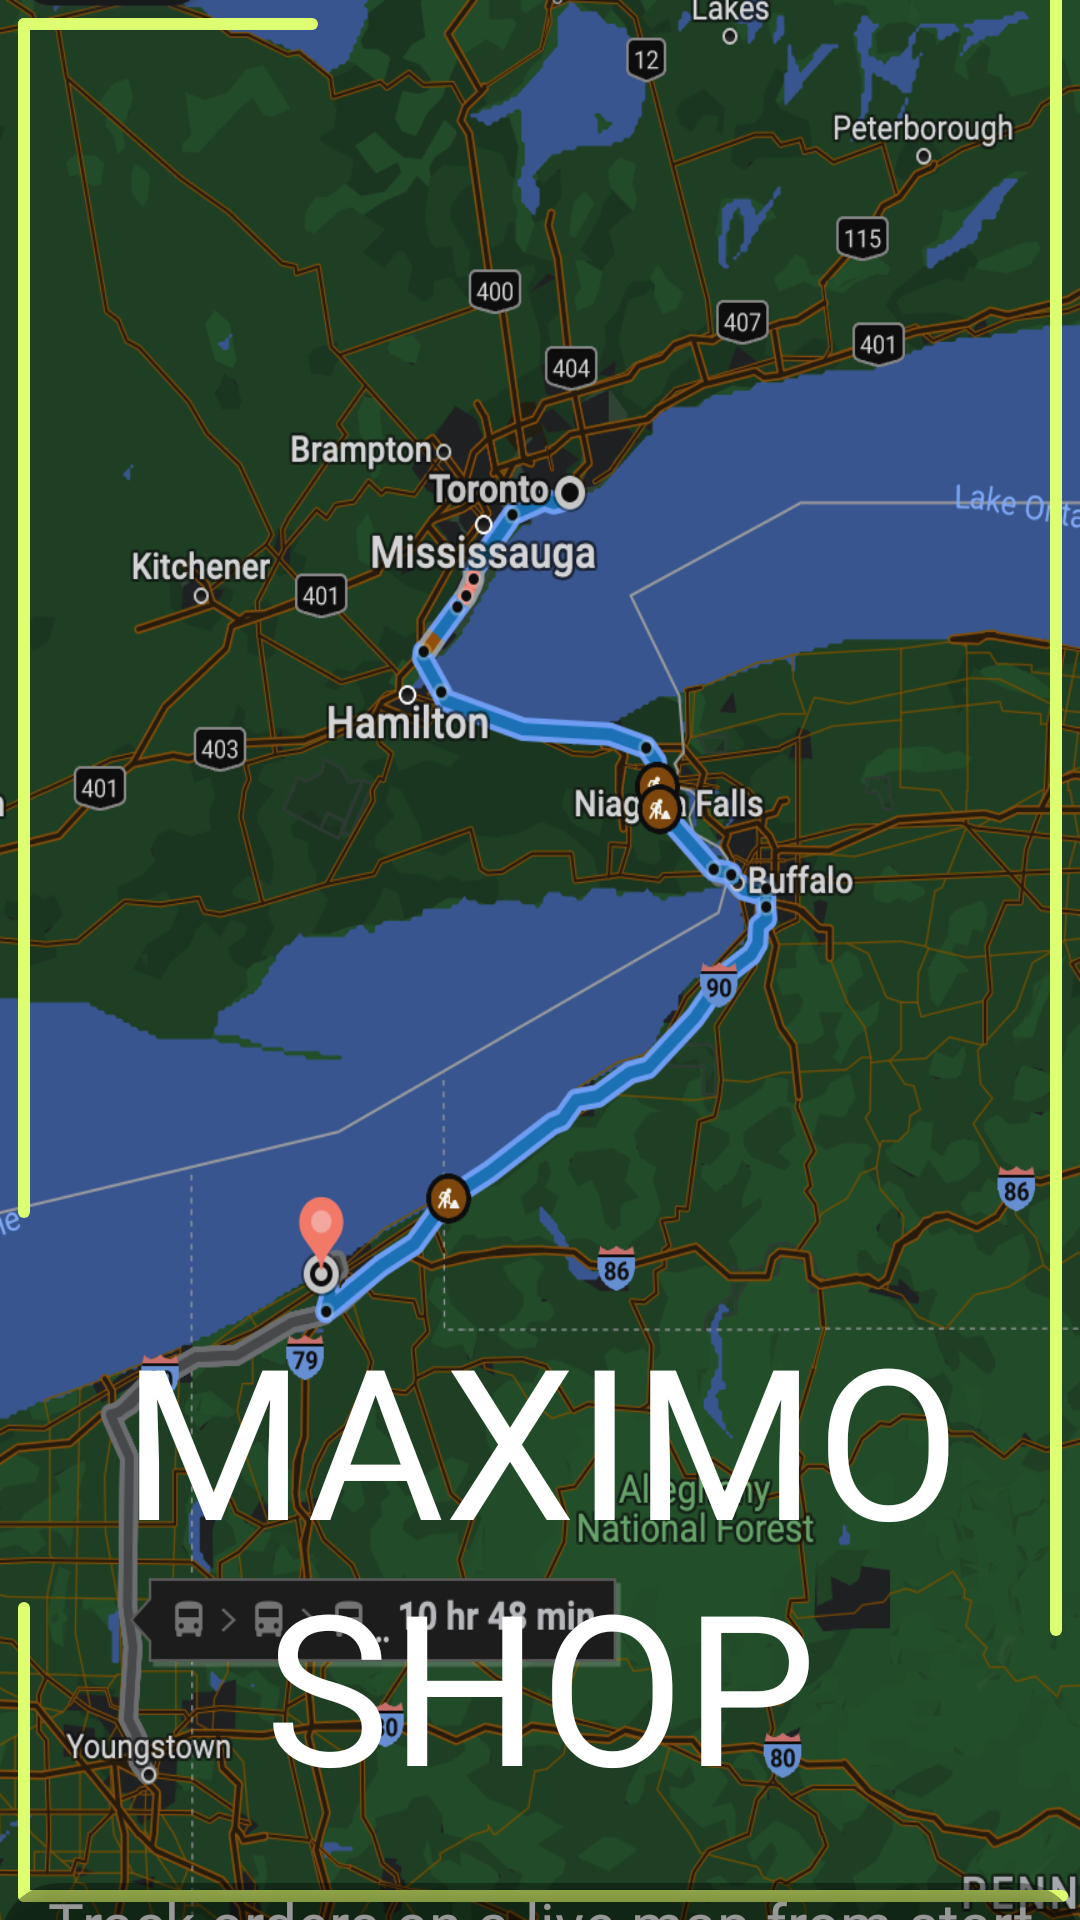

This screen was rendered from an Android layout file. Write that file and the resources it references.
<!-- AndroidManifest.xml: application theme Theme.TEst_7 -->
<!-- res/layout/fragment_fourth.xml -->
<?xml version="1.0" encoding="utf-8"?>
<androidx.constraintlayout.widget.ConstraintLayout xmlns:android="http://schemas.android.com/apk/res/android"
    xmlns:app="http://schemas.android.com/apk/res-auto"
    android:layout_width="match_parent"
    android:layout_height="match_parent">

    <ImageView
        android:layout_width="0dp"
        android:layout_height="0dp"
        android:scaleType="fitXY"
        android:src="@drawable/iv_fragment_4"
        app:layout_constraintBottom_toBottomOf="parent"
        app:layout_constraintEnd_toEndOf="parent"
        app:layout_constraintHorizontal_bias="0.0"
        app:layout_constraintStart_toStartOf="parent"
        app:layout_constraintTop_toTopOf="parent"
        app:layout_constraintVertical_bias="0.0" />

    <TextView
        android:id="@+id/tv_fragment_first_name"
        android:layout_width="wrap_content"
        android:layout_height="wrap_content"
        android:layout_marginTop="400dp"
        android:fontFamily="@font/josefinsans_bold"
        android:gravity="center"
        android:text="MAXIMO SHOP"
        android:textColor="@color/white"
        android:textSize="70sp"
        app:layout_constraintBottom_toBottomOf="parent"
        app:layout_constraintEnd_toEndOf="parent"
        app:layout_constraintStart_toStartOf="parent"
        app:layout_constraintTop_toTopOf="parent" />

    <androidx.cardview.widget.CardView
        android:layout_width="360dp"
        android:layout_height="60dp"
        android:layout_marginTop="20dp"
        android:alpha="0.50"
        android:backgroundTint="#A9000000"
        app:cardCornerRadius="20dp"
        app:layout_constraintEnd_toEndOf="parent"
        app:layout_constraintStart_toStartOf="parent"
        app:layout_constraintTop_toBottomOf="@id/tv_fragment_first_name" />

    <TextView
        android:layout_width="330dp"
        android:layout_height="50dp"
        android:layout_marginTop="20dp"
        android:fontFamily="@font/josefinsans_bold"
        android:gravity="center"
        android:text="Track orders on a live map from start to finish"
        android:textColor="@color/white"
        android:textSize="20sp"
        app:layout_constraintEnd_toEndOf="parent"
        app:layout_constraintStart_toStartOf="parent"
        app:layout_constraintTop_toBottomOf="@id/tv_fragment_first_name" />

    <ImageView
        android:layout_width="100dp"
        android:layout_height="4dp"
        android:layout_marginStart="6dp"
        android:layout_marginTop="6dp"
        android:src="@drawable/line"
        app:layout_constraintStart_toStartOf="parent"
        app:layout_constraintTop_toTopOf="parent" />

    <ImageView
        android:layout_width="4dp"
        android:layout_height="400dp"
        android:layout_marginStart="6dp"
        android:layout_marginTop="6dp"
        android:src="@drawable/line"
        app:layout_constraintStart_toStartOf="parent"
        app:layout_constraintTop_toTopOf="parent" />

    <ImageView
        android:layout_width="4dp"
        android:layout_height="600dp"
        android:layout_marginEnd="6dp"
        android:layout_marginBottom="150dp"
        android:src="@drawable/line"
        app:layout_constraintBottom_toBottomOf="parent"
        app:layout_constraintEnd_toEndOf="parent"
        app:layout_constraintTop_toTopOf="parent" />

    <ImageView
        android:layout_width="350dp"
        android:layout_height="4dp"
        android:layout_marginStart="6dp"
        android:layout_marginBottom="6dp"
        android:src="@drawable/line"
        app:layout_constraintBottom_toBottomOf="parent"
        app:layout_constraintStart_toStartOf="parent" />

    <ImageView
        android:layout_width="4dp"
        android:layout_height="100dp"
        android:layout_marginStart="6dp"
        android:layout_marginBottom="6dp"
        android:src="@drawable/line"
        app:layout_constraintBottom_toBottomOf="parent"
        app:layout_constraintStart_toStartOf="parent" />

</androidx.constraintlayout.widget.ConstraintLayout>
<!-- resources referenced by this layout -->
<resources>
  <color name="white">#FFFFFFFF</color>
  <!-- drawable iv_fragment_4: png bitmap (drawable, 570851 bytes) -->
  <!-- drawable line (drawable) -->
  <?xml version="1.0" encoding="utf-8"?>
  <shape xmlns:android="http://schemas.android.com/apk/res/android"
      android:padding="10dp"
      android:shape="rectangle">
  
      <solid android:color="#defe71" />
  
      <corners
          android:bottomLeftRadius="50dp"
          android:bottomRightRadius="50dp"
          android:topLeftRadius="50dp"
          android:topRightRadius="50dp" />
  </shape>
  <style name="Theme.TEst_7" parent="Theme.MaterialComponents.DayNight.NoActionBar">
          
          <item name="colorPrimary">@color/purple_200</item>
          <item name="colorPrimaryVariant">@color/purple_700</item>
          <item name="colorOnPrimary">@color/white</item>
          
          <item name="colorSecondary">@color/teal_200</item>
          <item name="colorSecondaryVariant">@color/teal_700</item>
          <item name="colorOnSecondary">@color/black</item>
          
          <item name="android:windowFullscreen">true</item>
          
      </style>
  <color name="purple_200">#FFBB86FC</color>
  <color name="purple_700">#FF3700B3</color>
  <color name="teal_200">#FF03DAC5</color>
  <color name="teal_700">#FF018786</color>
  <color name="black">#FF000000</color>
</resources>
